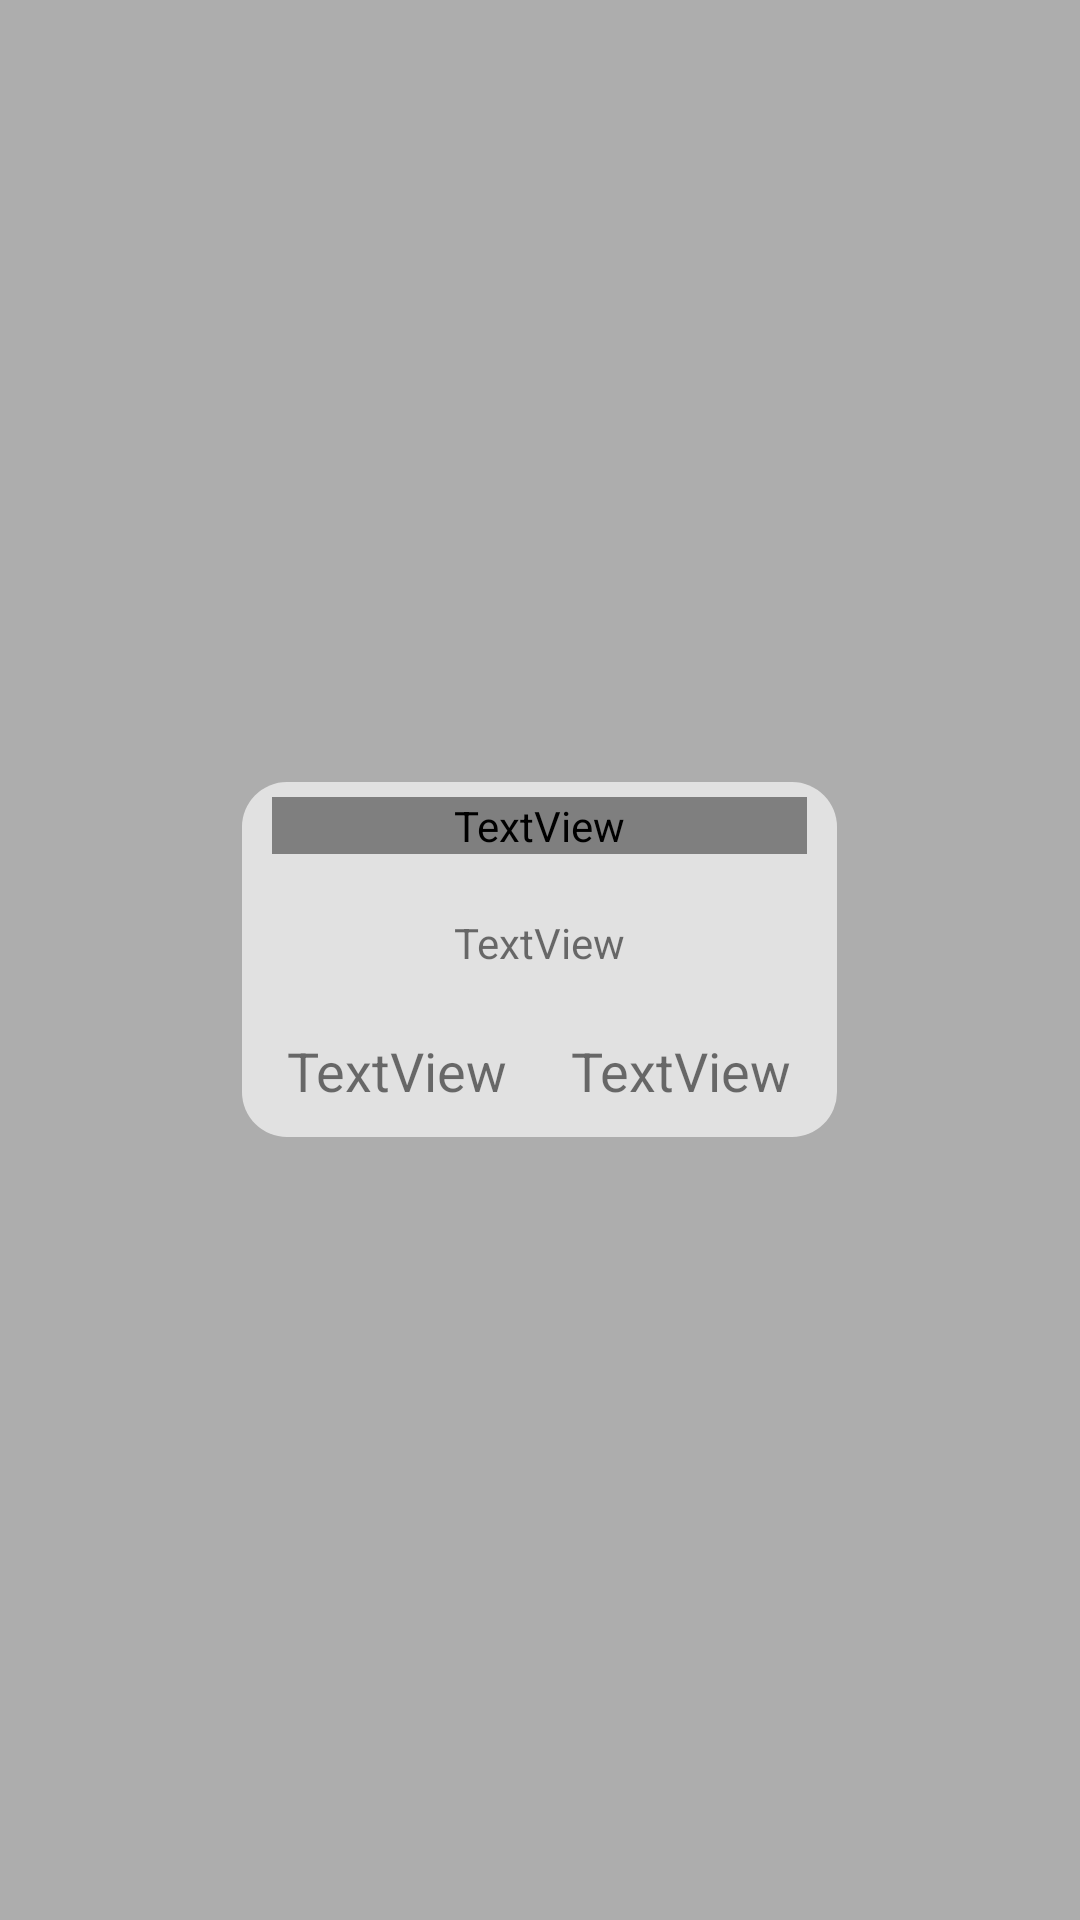

Layout XML and referenced resources for this Android screen:
<!-- AndroidManifest.xml: application theme AppTheme -->
<!-- res/layout/cancel_task_dialog.xml -->
<?xml version="1.0" encoding="utf-8"?>
<RelativeLayout xmlns:android="http://schemas.android.com/apk/res/android"
    android:layout_width="match_parent"
    android:layout_height="match_parent"
    android:background="@drawable/dialog_back_blackout"
    android:orientation="vertical">

    <LinearLayout
        android:layout_width="wrap_content"
        android:layout_height="wrap_content"
        android:layout_centerHorizontal="true"
        android:layout_centerVertical="true"
        android:background="@drawable/dialog_background"
        android:orientation="vertical">

        <TextView
            android:id="@+id/textView2"
            android:layout_width="match_parent"
            android:layout_height="wrap_content"
            android:layout_marginBottom="20dp"
            android:layout_marginLeft="10dp"
            android:layout_marginRight="10dp"
            android:layout_marginTop="5dp"
            android:layout_weight="1"
            android:text="TextView"
            android:textColor="@color/centre_button_color"
            android:textSize="24sp" />

        <TextView
            android:id="@+id/textView"
            android:layout_width="match_parent"
            android:layout_height="wrap_content"
            android:layout_weight="1"
            android:text="TextView"
            android:textAlignment="center" />

        <TextView
            android:id="@+id/divider"
            android:layout_width="match_parent"
            android:layout_height="1dp"
            android:layout_marginTop="10dp"
            android:layout_weight="1"
            android:alpha="0.5"
            android:foreground="@android:color/black" />

        <LinearLayout
            android:layout_width="wrap_content"
            android:layout_height="match_parent"
            android:layout_marginLeft="15dp"
            android:layout_marginRight="15dp"
            android:layout_weight="1"
            android:orientation="horizontal">

            <TextView
                android:id="@+id/textView4"
                android:layout_width="wrap_content"
                android:layout_height="wrap_content"
                android:layout_marginBottom="10dp"
                android:layout_marginRight="10dp"
                android:layout_marginTop="10dp"
                android:layout_weight="1"
                android:text="TextView"
                android:textSize="18sp" />

            <TextView
                android:id="@+id/divider2"
                android:layout_width="1dp"
                android:layout_height="match_parent"
                android:layout_marginBottom="5dp"
                android:layout_marginTop="5dp"
                android:layout_weight="1"
                android:alpha="0.5"
                android:foreground="@android:color/black" />

            <TextView
                android:id="@+id/textView3"
                android:layout_width="wrap_content"
                android:layout_height="wrap_content"
                android:layout_marginBottom="10dp"
                android:layout_marginLeft="10dp"
                android:layout_marginTop="10dp"
                android:layout_weight="1"
                android:text="TextView"
                android:textSize="18sp" />
        </LinearLayout>
    </LinearLayout>
</RelativeLayout>
<!-- resources referenced by this layout -->
<resources>
  <!-- drawable dialog_back_blackout (drawable) -->
  <?xml version="1.0" encoding="utf-8"?>
      <shape xmlns:android="http://schemas.android.com/apk/res/android"
          android:shape="rectangle" android:padding="10dp">
          <solid android:color="#4f000000"/>
      </shape>
  <!-- drawable dialog_background (drawable) -->
  <?xml version="1.0" encoding="utf-8"?>
  <shape xmlns:android="http://schemas.android.com/apk/res/android"
      android:shape="rectangle" android:padding="10dp">
      <solid android:color="#a4ffffff"/>
      <corners
          android:bottomRightRadius="15dp"
          android:bottomLeftRadius="15dp"
          android:topLeftRadius="15dp"
          android:topRightRadius="15dp"/>
  </shape>
  <style name="AppTheme" parent="Theme.AppCompat.Light.DarkActionBar">
          
          <item name="colorPrimary">@color/colorPrimary</item>
          <item name="colorPrimaryDark">#bcaaa4</item>
          <item name="colorAccent">@color/colorAccent</item>
      </style>
  <color name="colorPrimary">#563edf</color>
  <color name="colorAccent">#00a6ff</color>
</resources>
